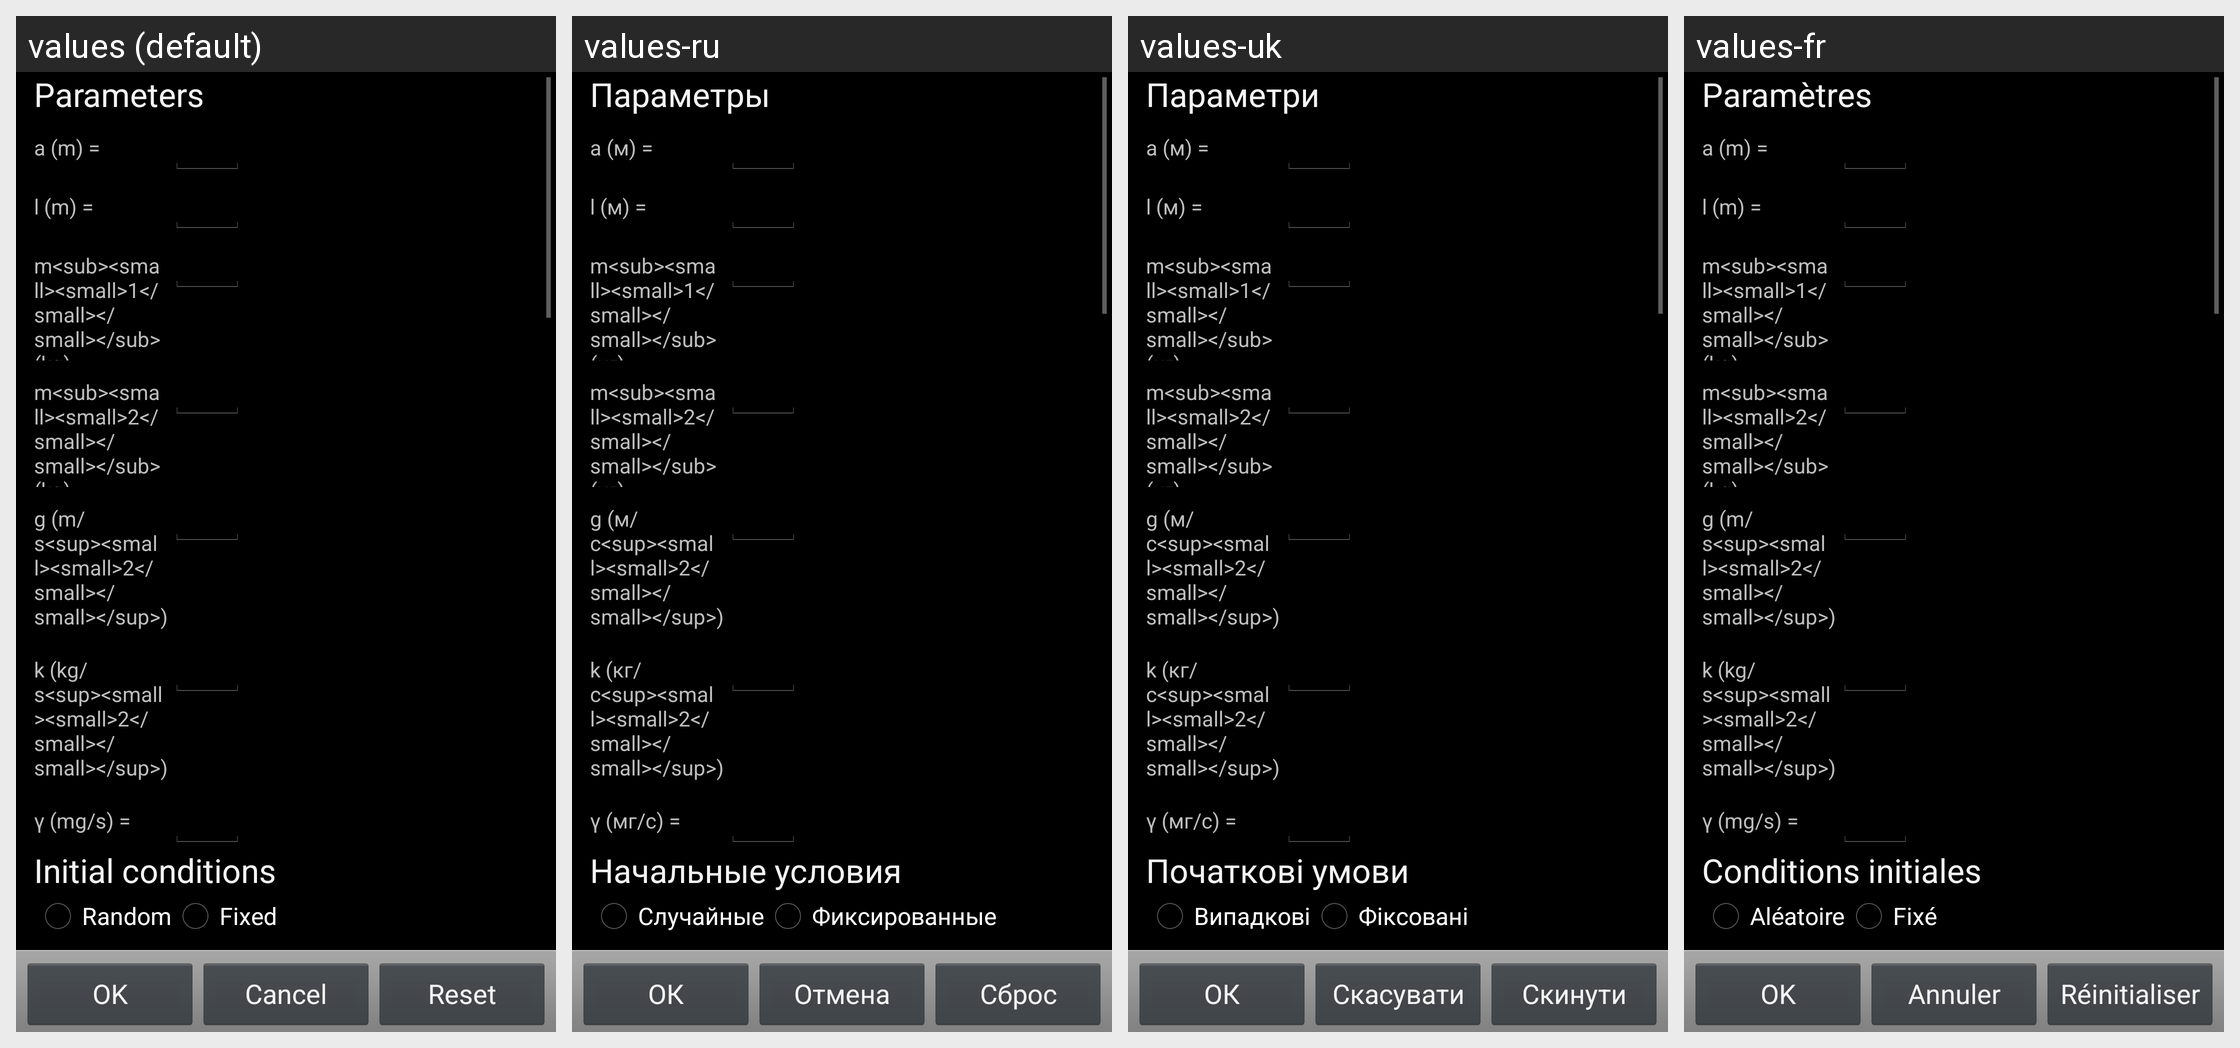

For this localized Android screen grid, give each drawn string resource with its value in every locale shown.
Android screen res/layout/springsphericalpendulum_parameters.xml rendered under 4 locales, left to right: values (default), values-ru, values-uk, values-fr. Device: Nexus 5 (rendered at 1080×1920; each locale shown at half size, 540×960, under a caption strip naming it); theme AppBaseTheme.
Strings drawn on this screen, with the default value and each locale's value (text and hints the layout hard-codes, and strings that could not be matched under every locale, appear in the picture but are not listed):

label_param
  values: Parameters
  values-ru: Параметры
  values-uk: Параметри
  values-fr: Paramètres

SSP_label_a
  values: a (m) =
  values-ru: a (м) =
  values-uk: a (м) =
  values-fr: a (m) =

SSP_label_l
  values: l (m) =
  values-ru: l (м) =
  values-uk: l (м) =
  values-fr: l (m) =

SSP_label_m
  values: m<sub><small><small>1</small></small></sub> (kg) =
  values-ru: m<sub><small><small>1</small></small></sub> (кг) =
  values-uk: m<sub><small><small>1</small></small></sub> (кг) =
  values-fr: m<sub><small><small>1</small></small></sub> (kg) =

SSP_label_m2
  values: m<sub><small><small>2</small></small></sub> (kg) =
  values-ru: m<sub><small><small>2</small></small></sub> (кг) =
  values-uk: m<sub><small><small>2</small></small></sub> (кг) =
  values-fr: m<sub><small><small>2</small></small></sub> (kg) =

SSP_label_g
  values: g (m/s<sup><small><small>2</small></small></sup>) =
  values-ru: g (м/с<sup><small><small>2</small></small></sup>) =
  values-uk: g (м/с<sup><small><small>2</small></small></sup>) =
  values-fr: g (m/s<sup><small><small>2</small></small></sup>) =

SSP_label_k
  values: k (kg/s<sup><small><small>2</small></small></sup>) =
  values-ru: k (кг/с<sup><small><small>2</small></small></sup>) =
  values-uk: k (кг/с<sup><small><small>2</small></small></sup>) =
  values-fr: k (kg/s<sup><small><small>2</small></small></sup>) =

SSP_label_gam
  values: γ (mg/s) =
  values-ru: γ (мг/с) =
  values-uk: γ (мг/с) =
  values-fr: γ (mg/s) =

SSP_init
  values: Initial conditions
  values-ru: Начальные условия
  values-uk: Початкові умови
  values-fr: Conditions initiales

SSP_init_rand
  values: Random
  values-ru: Случайные
  values-uk: Випадкові
  values-fr: Aléatoire

SSP_init_fixed
  values: Fixed
  values-ru: Фиксированные
  values-uk: Фіксовані
  values-fr: Fixé

button_ok
  values: OK
  values-ru: ОК
  values-uk: ОК
  values-fr: OK

button_cancel
  values: Cancel
  values-ru: Отмена
  values-uk: Скасувати
  values-fr: Annuler

button_reset
  values: Reset
  values-ru: Сброс
  values-uk: Скинути
  values-fr: Réinitialiser
